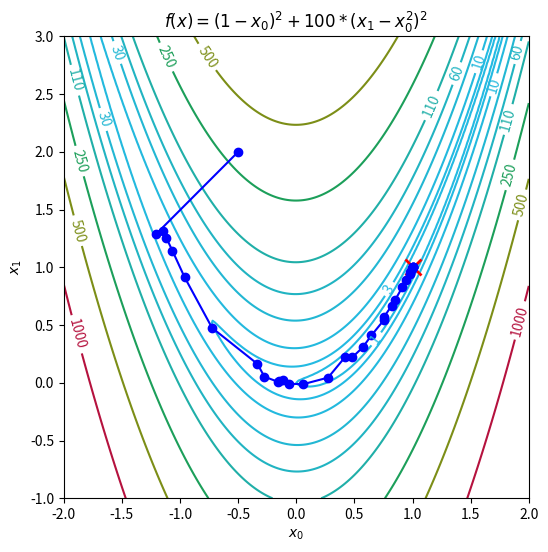
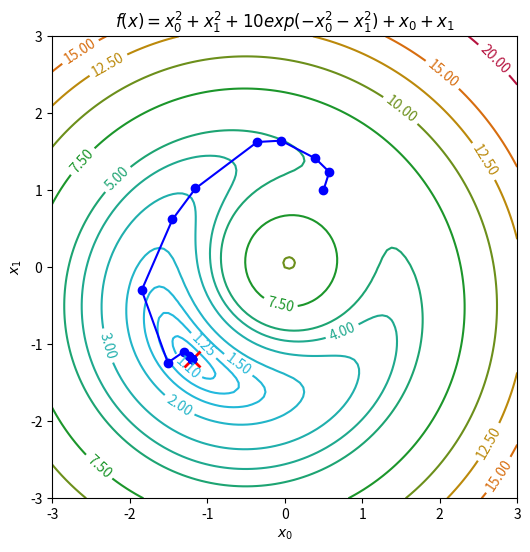

The script that saved these images, in order:
#
# trust region algorithm
#
import numpy as np
import matplotlib.pyplot as plt
import matplotlib.cm as cm
import matplotlib.colors as col

np.set_printoptions(precision=6)

geo=np.array([224,134,3])/255   # geo (orange)
ing=np.array([35,186,226])/255    # ing (blue)
ene=np.array([181,18,62])/255   # ener (red)
mat=np.array([26,150,43])/255   # math (green)
tubaf = col.LinearSegmentedColormap.from_list('tubaf', [ing,mat,geo,ene],N=256)

def trustRegion(x0,func,grad,r0,rmax=10,eta=0.125,gtol=1e-6,imax=100,jmax=20,disp=True):
    '''
    ======================================================================
    trust region algorithm
    ----------------------------------------------------------------------
    x0: start point
    func: objective function (callable)
    grad: gradient of objective function (callable)
    r0: initial trust region radius
    rmax: maximum trust region radius
    eta: parameter for accepting a step
    gtol: break criterion
    imax: maximum number of steps
    jmax: maximum number of trust region reductions
    disp: if True print informations about each iteration
    ----------------------------------------------------------------------
    return: xopt
    ======================================================================
    '''
    d=len(x0)             # dimension of problem
    f0=func(x0)           # initial function value
    g0=grad(x0)           # initial gradient
    B0=np.eye(d)          # initial B matrix for model m
    H0=B0                 # initial inverse Hessian (inv(B0)) 
    x=[x0]                # list of points
    #
    if disp:
        print('='*80)
        print('   Trust Region Algorithm with BFGS Hessian Approximation')
    #
    normg=np.linalg.norm(g0)
    i=1             # counter for steps
    j=1             # counter for trust-region 
    while normg > gtol and i < imax and j < jmax:
        if disp:
            print('='*80)
            print('TR iteration %d/%d' %(i,j))
            print('-'*20)
            print('      r0=%g' %(r0))
            print('      x0=%s' %(str(x0)))
            print('      f0=%g' %(f0))
            print('      g0=%s' %(str(g0)))
        #
        # BFGS
        #
        if i > 1:
            B1=BupdateBFGS(B0,p,q)
            H1=HupdateBFGS(H0,p,q)
        else:
            B1=B0
            H1=H0
        #
        # compute step
        #
        sB=-np.dot(H1,g0)                                                   # compute full step using inverse Hessian
        if np.linalg.norm(sB) <= r0:                                        # if full step is inside trust region
            if disp:
                print('  full step')
                print(' ','-'*40)
                print('      s=%s' %(str(sB)))
            s1=sB                                                             # accept full step
        else:                                                               # if full step is outside trust region
            sU=-np.dot(g0,g0)/(np.dot(g0,np.dot(B1,g0)))*g0                   # unbounded steepest descent step
            if np.linalg.norm(sU) > r0:                                       # unbounded steepest descent step outside trust region
                s1=-r0*g0/np.linalg.norm(g0)                                    # cut unbounded step to trust region radius
                if disp:
                    print('  steepest descent step')
                    print(' ','-'*40)
                    print('     sU=%s' %(str(sU))) 
                    print('      s=%s' %(str(s1)))
            else:                                                             # use dogleg method
                tau=dogleg(sU,sB,r0)                                            # compute tau for dogleg
                s1=sU+(tau-1)*(sB-sU)                                           # compute dogleg step
                if disp:
                    print('  dogleg step')
                    print(' ','-'*40)
                    print('     tau=%g' %(tau))
                    print('       s=%s' %(str(s1)))
        sL=np.linalg.norm(s1)                                               # step length
        if disp:
            print('      sL=%g' %(sL))
        #
        # compute approximation
        #
        f1=func(x0+s1)                                                      # get actual function value  
        m1=quadraticModel(s1,f0,g0,B1)                                      # get actual model value for s=si
        m0=f0
        a=(f0-f1)/(m0-m1)                                                   # actual approximation
        #
        # adjust trust region radius
        #
        print('       a=%g' %(a))
        if a < 0.25:                                                        # approximation < 0.25 (bad)
            r1=0.25*np.linalg.norm(r0)                                      
        else:
            if a > 0.75 and abs(sL - r0) < 1e-8:                              # approximation > 0.75 (good) and step size == trust region radius
                r1=min(2*r0,rmax)                                               # increase trust region radius
            else:                                                             # approximation OK
                r1=r0                                                           # keep trust region radius
        if a > eta:                                                         # approximation good enough?
            if disp:
                print('  step accepted')
                print(' ','-'*40)
            x1=x0+s1                # compute new point
            g1=grad(x1)             # evaluate gradient
            p=x1-x0
            q=g1-g0
            x0=x1
            f0=f1
            g0=g1
            B0=B1
            H0=H1
            r0=r1
            x.append(x1)
            #
            j=1   # if we accept a step we reset the counter for rejected steps
            i+=1
        else:   # reject step
            x0=x0 # keep point
            r0=r1 # change trust region radius
            #
            x1=x0 # for disp
            g1=g0 # for disp
            f1=f0 # for disp
            r1=r1 # for disp
            if disp:
                print('  step rejected')
                print(' ','-'*40)
            j+=1
        #
        normg=np.linalg.norm(g1)  # ||g||
        if disp:
            print('      r1=%g' %(r1))
            print('      x1=%s' %(str(x1)))
            print('      f1=%g' %(f1))
            print('      g1=%s' %(str(g1)))
            print('   ||g||=%s' %(normg))
    #
    # end
    #
    if disp:
        print('='*80)
        print('    xopt=%s' %(str(x[-1])))
        print('='*80)
    return x                                                            # return x list
  
def BupdateBFGS(B,p,q):
    '''
    ======================================================================
    Broyden-Fletcher-Goldfarb-Shanno (BFGS) update for inverse Hessian H
    ----------------------------------------------------------------------
    B: symmetric matrix
    p: change of location (x[i]-x[i-1])
    q: change of gradient (g[i]-g[i-1])
    ======================================================================
    ''' 
    Bp=np.dot(B,p)
    pB=np.dot(p,B)
    pBp=np.dot(p,Bp)
    BppB=np.outer(Bp,pB)
    qq=np.outer(q,q)
    pq=np.dot(p,q)
    return B-BppB/pBp+qq/pq
  
def HupdateBFGS(H,p,q):
    '''
    ======================================================================
    Broyden-Fletcher-Goldfarb-Shanno (BFGS) update for inverse Hessian H
    ----------------------------------------------------------------------
    H: symmetric matrix
    p: change of location (x[i]-x[i-1])
    q: change of gradient (g[i]-g[i-1])
    ======================================================================
    ''' 
    pHq=p-np.dot(H,q)
    pHqp=np.outer(pHq,p)
    ppHq=np.outer(p,pHq)
    pq=np.dot(p,q)
    pHqq=np.dot(pHq,q)
    pp=np.outer(p,p)
    H=H+(pHqp+ppHq)/pq-pHqq/(pq*pq)*pp
    return H

def quadraticModel(dx,f0,g0,h0):
    '''
    ======================================================================
    quadratic model
    ----------------------------------------------------------------------
    dx: step
    f0: function value f(dx=0)
    g0: gradient g(dx=0)
    h0: Hessian h(dx=0)
    ----------------------------------------------------------------------
    return
    f1: function f(dx)
    ======================================================================
    '''
    f1=f0+np.dot(g0,dx)+0.5*np.dot(dx,np.dot(h0,dx))
    return f1
  
def dogleg(a,b,c):
    '''
    ======================================================================
    trust region intersection
    ----------------------------------------------------------------------
    a: vector
    b: vector
    c: radius
    ----------------------------------------------------------------------
    return
    x1: intersection point (1 <= x1 <= 2)
    ======================================================================
    '''
    k1=np.dot(a,b-a)
    k2=np.linalg.norm(b-a)**2
    t1=(k1-k2)/k2
    t2=(np.linalg.norm(a)**2-2*k1+k2-c**2)/k2
    d=t1**2-t2
    x1=-t1+np.sqrt(d)
    return x1

def plotfunc(f,opt=[0,0],n=[101,101,11],xlim=[0,6],ylim=[0,6],zlim=[0.1,250],levels=None,fmt='%.0f',title=r'$f(x)$',figsize=(8,8),dpi=96):
    '''
    ======================================================================
    plot 2d objective function as contour plot
    ----------------------------------------------------------------------
    f: function 2d (callable)
    opt: [x,y] position of minimum
    n: [nx,ny,nz] resolution and number of contours
    xlim: [xmin,xmax]
    ylim: [ymin,ymax]
    zlim: [zmin,zmax]
    levels: list of contour levels
    fmt: format for displaying level values
    title: title for plot
    figsize: (xsize,ysize) in inches
    dpi: screen resolution in dots per inches (adapt to your screen) 
    ======================================================================
    '''
    #
    x=np.linspace(xlim[0],xlim[1],n[0])
    y=np.linspace(ylim[0],ylim[1],n[1])
    X,Y=np.meshgrid(x,y)
    Z=f([X,Y])
    #
    if not levels:
      levels=np.geomspace(zlim[0],zlim[1],n[2])
    plt.figure(figsize=figsize,dpi=dpi)
    CP=plt.contour(X,Y,Z,cmap=tubaf,levels=levels)
    LP=plt.plot([opt[0]],[opt[1]],color='red',marker='x',linewidth=2,markersize=12,markeredgewidth=2)
    plt.clabel(CP,inline=True,fmt=fmt)
    plt.xlabel(r'$x_0$')
    plt.ylabel(r'$x_1$')
    plt.title(title)

if __name__ == '__main__':
    #
    # f3 (Rosenbrock, quartic function)
    #
    def f3(x):
        F=(1-x[0])**2 + 100*(x[1]-x[0]**2)**2
        return F
    def g3(x):
        dfdx0=2*(200*x[0]**3-200*x[0]*x[1]+x[0]-1)
        dfdx1=200*(x[1]-x[0]**2)
        G=np.array([dfdx0,dfdx1])
        return G
    def h3(x):
        d2fdx0x0=1200*x[0]**2-400*x[1]+2
        d2fdx0x1=-400*x[0]
        d2fdx1x0=-400*x[0]
        d2fdx1x1=200
        H=np.array([[d2fdx0x0,d2fdx0x1],[d2fdx1x0,d2fdx1x1]])
        return H
    f3options={'opt':[1,1],'n':[201,201,11],'xlim':[-2,2],'ylim':[-1,3],'zlim':[0.1,1000],'levels':[1,3,10,30,60,110,250,500,1000],'fmt':'%.0f','title':r'$f(x)=(1-x_0)^2 + 100*(x_1-x_0^2)^2$'}
    plotfunc(f3,figsize=(6,6),dpi=120,**f3options)  
    x0=np.array([-0.5,2])
    r0=1.0
    x=trustRegion(x0,f3,g3,r0)
    X=np.array(x)
    plt.plot(X[:,0],X[:,1],'b-o')
    plt.show()
    #
    # f4 
    #
    def f4(x):
        return x[0]**2+x[1]**2+10*np.exp(-x[0]**2-x[1]**2)+x[0]+x[1]
    def g4(x):
        return np.array([-20*x[0]*np.exp(-x[0]**2-x[1]**2)+2*x[0]+1, -20*x[1]*np.exp(-x[0]**2-x[1]**2)+2*x[1]+1])
    f4options={'opt':[-1.19287,-1.19287],'n':[101,101,11],'xlim':[-3,3],'ylim':[-3,3],'zlim':[0.1,20],'levels':[1.1,1.25,1.5,2,3,4,5,7.5,10,12.5,15,20],'fmt':'%.2f','title':r'$f(x)=x_0^2+x_1^2+10 exp(-x_0^2-x_1^2)+x_0+x_1$'}
    plotfunc(f4,figsize=(6,6),dpi=120,**f4options)
    x0=np.array([0.5,1.0])
    r0=1.0
    x=trustRegion(x0,f4,g4,r0)
    X=np.array(x)
    plt.plot(X[:,0],X[:,1],'b-o')
    plt.show()
